Image classification data set "dataset" (Loshkaal/myCode on GitHub). Class labels (5): Domik, Ekomilk, Ekoniva, Nyanya, Spar.

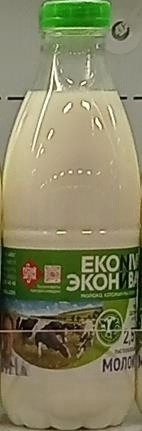
Label: Ekoniva

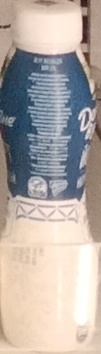
Label: Domik

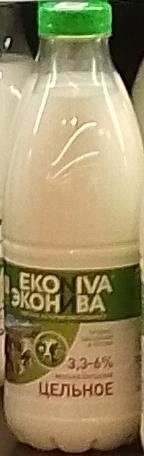
Label: Ekoniva

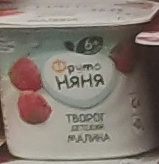
Label: Nyanya

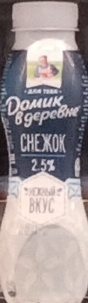
Label: Domik

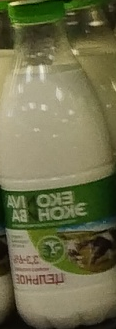
Label: Ekoniva
